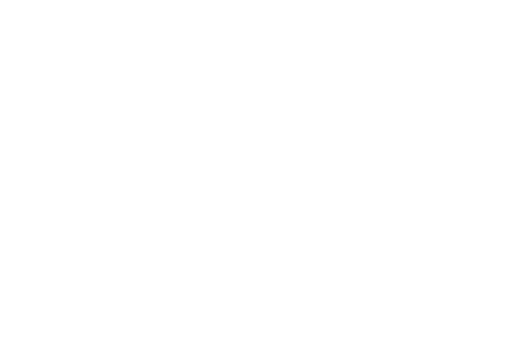
t = 0.00 s
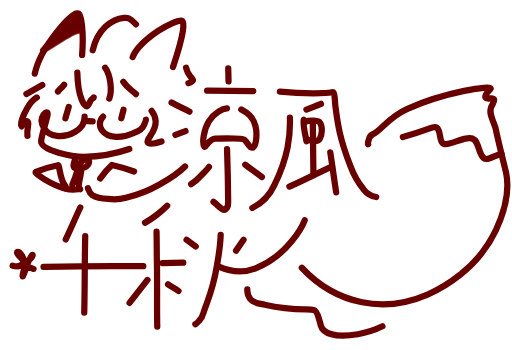
t = 4.92 s
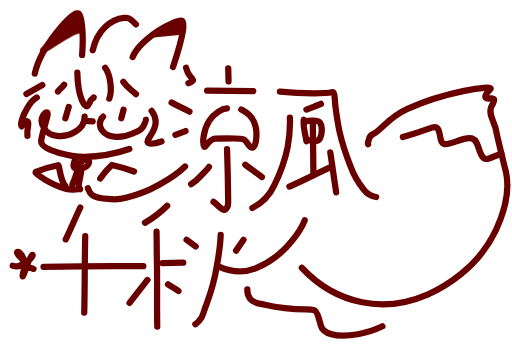
t = 5.09 s
t = 5.26 s: frame unchanged from t = 5.09 s, image omitted
t = 5.43 s: frame unchanged from t = 5.09 s, image omitted
t = 5.61 s: frame unchanged from t = 5.09 s, image omitted

The animated SVG that drew these frames (rendered in a browser with its animation timeline set to each time). Animation: 2 CSS @keyframes rules; one cycle of 5.61 s.

<svg id="layer" xmlns="http://www.w3.org/2000/svg" viewBox="-10 -10 410 280" stroke-linecap="round" stroke-linejoin="round" stroke-width="5px"><defs><style>.cls-1{fill:none;}.cls-1,.cls-2{stroke:#680000;stroke-miterlimit:10;}.cls-2{fill:#680000;opacity:0;}</style></defs><path class="cls-1 aDSDUtkk_0" d="M47.6,65.21c4.66-22,31-51.34,35.15-48.12,1.81,1.42,4.36,12.65,2.76,33.13" transform="translate(-29.76 -16.35)"></path><path class="cls-1 aDSDUtkk_1" d="M94,46.5c3.73-16.46,15-25,25-26,3.14-.3,4.53,0,9.63,5.22" transform="translate(-29.76 -16.35)"></path><path class="cls-1 aDSDUtkk_2" d="M126,51.89c2.66-6.66,10.59-14.24,20.42-20.91,6.84-4.64,17.47-9.48,19.26-8,1.58,1.29,2.28,8-7.38,36.92" transform="translate(-29.76 -16.35)"></path><path class="cls-1 aDSDUtkk_3" d="M40.94,81.43l12.7-7.1" transform="translate(-29.76 -16.35)"></path><path class="cls-1 aDSDUtkk_4" d="M49.22,84.24c-5.28,3.37-6.68,7.11-8.28,9.7-2.3,3.7-5.52,12-3.82,13.44,0,0,2.8-5.07,4.61-3.91,2.1,1.35-.79,4.71,0,11.53" transform="translate(-29.76 -16.35)"></path><path class="cls-1 aDSDUtkk_5" d="M71.1,74.09c-2.52,3.24-2.43,2.15-4.95,5.39" transform="translate(-29.76 -16.35)"></path><path class="cls-1 aDSDUtkk_6" d="M81.68,64.38c.56,21.85,6.21,27.09,7.78,27.07,1.07,0,2.2-3.72,3.09-5.06.79-1.18,2-1.41,2.24-2.15" transform="translate(-29.76 -16.35)"></path><path class="cls-1 aDSDUtkk_7" d="M103.93,60.43c1.69,2.26,3.4,5.2,4.29,12.72.82,6.91.08,9.43-.94,12" transform="translate(-29.76 -16.35)"></path><path class="cls-1 aDSDUtkk_8" d="M118.48,71.68c3.2,4.95,6.23,6.23,10.17,9.9" transform="translate(-29.76 -16.35)"></path><path class="cls-1 aDSDUtkk_9" d="M168.76,60.43c1.51,6.22,3,5.87,5.18,9.16,1.17,1.72-2.48,2.92-3.28,3.22" transform="translate(-29.76 -16.35)"></path><path class="cls-1 aDSDUtkk_10" d="M157.16,88.3c6.1,3.54,8.2,3.75,14.31,7.29" transform="translate(-29.76 -16.35)"></path><path class="cls-1 aDSDUtkk_11" d="M45.05,75.53L42.37,84.57"></path><path class="cls-1 aDSDUtkk_12" d="M88.9,77.78L87.15,84.57"></path><path class="cls-1 aDSDUtkk_13" d="M87.52,99.62c.25,10.78-12.79,16.42-22.26,15.44C54.48,114,51.4,102.82,54.16,98.84c1.23-1.76,1.81-3.24,3.67-2.5,1.33.52-4.47,16.47-5.11,22.54-.89,8.41,26.53,12.84,34.3,12.88a112.71,112.71,0,0,0,36.3-6.22" transform="translate(-29.76 -16.35)"></path><path class="cls-1 aDSDUtkk_14" d="M87.52,103l6.44.34" transform="translate(-29.76 -16.35)"></path><path class="cls-1 aDSDUtkk_15" d="M102.26,99.62a8.31,8.31,0,0,0-.85,10.94c4.84,7,16.73,6.18,24.58,2.57,2.64-1.22,7.43-2.57,8.86-6.35.53-1.4,2-3.77,1.79-4.66" transform="translate(-29.76 -16.35)"></path><path class="cls-1 aDSDUtkk_16" d="M141.19,95a15.38,15.38,0,0,1,3.22,8.22c.52,8.7-8,14.61-6.32,17.21.71,1.11,3.29,1.56,11-.89" transform="translate(-29.76 -16.35)"></path><path class="cls-1 aDSDUtkk_17" d="M80.14,132.87c-.62,3.14-3.57,7.81,1,8.1,10.43.67,10.29-5.22,9.55-7.21-.41-1.09-2.39.05-4.18.77-4.7,1.91-3.38,7.72-8.82,19.43-.73,1.57,6.72-15,7.52-14.14.6.67-2,10.41-2.41,14.7-.19,1.9,1.78,3.77,1,3.18-.22-.16-6.16,1.06-11.63-.41-11-2.94-25.74-12.54-23.74-13.43a98.21,98.21,0,0,1,17.76-5.33c1.55-.16,1,10.72,6,16.87" transform="translate(-29.76 -16.35)"></path><path class="cls-1 aDSDUtkk_18" d="M100,149.16a62.92,62.92,0,0,1,9.33-10.85c1,.22,10.65,2.66,17.76,5.22" transform="translate(-29.76 -16.35)"></path><path class="cls-1 aDSDUtkk_19" d="M90.18,156.94c1.43,3.58,1.68,7.73,16.23,8.54a36.86,36.86,0,0,0,14.25-.86A101.53,101.53,0,0,0,147.49,154c8.79-4.89,15.77-9.72,20.46-14.42" transform="translate(-29.76 -16.35)"></path><path class="cls-1 aDSDUtkk_20" d="M160.24,114.25l8.08-3.08" transform="translate(-29.76 -16.35)"></path><path class="cls-1 aDSDUtkk_21" d="M172.84,153.72a41.6,41.6,0,0,0,7.9-6.89c2.76-3.07,4.81-4.43,6.39-7" transform="translate(-29.76 -16.35)"></path><path class="cls-1 aDSDUtkk_22" d="M202.52,60.91c.11,4.71.14,5.83.25,10.55" transform="translate(-29.76 -16.35)"></path><path class="cls-1 aDSDUtkk_23" d="M185.62,78.8l37,.32" transform="translate(-29.76 -16.35)"></path><path class="cls-1 aDSDUtkk_24" d="M201.47,93c-3.3.26-9.89,3.19-14.34,10.22-4.35,6.86-5.73,18.13-3.75,20.42,1.11,1.28,3.54-6.25,8.83-6.42,8.07-.25,21.77-.5,23.25.89,3.54,3.32,3.74,6.36,6.33,6.36,3,0,4.18-10.32,2.6-17.11-2.15-9.27-8.5-11.72-11.44-13.45" transform="translate(-29.76 -16.35)"></path><path class="cls-1 aDSDUtkk_25" d="M201.57,125.61c.72,20.46.86,34.25.91,42.58,0,1.39-.46,4.62-2.1,5.69-2.36,1.55-5.75-3.22-9.66-6" transform="translate(-29.76 -16.35)"></path><path class="cls-1 aDSDUtkk_26" d="M216.19,138.13c4.88,3.83,8.38,6,13.26,9.85" transform="translate(-29.76 -16.35)"></path><path class="cls-1 aDSDUtkk_27" d="M251.91,100.33A107.59,107.59,0,0,1,250.1,124c-1.94,9.94-5.12,19.18-10.66,30.47a38.47,38.47,0,0,1-17.61,18.26" transform="translate(-29.76 -16.35)"></path><path class="cls-1 aDSDUtkk_28" d="M243.93,79.53c20,2.06,38,1.43,41.63.61,2.69-.61,2,5,2.83,11.54,1.8,14.08,3.35,25.25,12,47.63a63.94,63.94,0,0,0,10.49,18.48A16.34,16.34,0,0,0,321,164" transform="translate(-29.76 -16.35)"></path><path class="cls-1 aDSDUtkk_29" d="M276.77,89.35c-4.83,2-6.78,2.67-11.61,4.66" transform="translate(-29.76 -16.35)"></path><path class="cls-1 aDSDUtkk_30" d="M263,102.13c-1,4.63,2.49,17.53,2.27,17.24" transform="translate(-29.76 -16.35)"></path><path class="cls-1 aDSDUtkk_31" d="M264.05,103.71c4.23-1.62,10.76-1,12,.8,2.22,3.23,1.56,9.7-.19,12.83-1.59,2.86-7.22,1.84-10.72.5" transform="translate(-29.76 -16.35)"></path><path class="cls-1 aDSDUtkk_32" d="M270.24,103.17q.25,21.64.5,43.3" transform="translate(-29.76 -16.35)"></path><path class="cls-1 aDSDUtkk_33" d="M251.49,155.64c11.61-5.16,22.47-10.84,34.07-16" transform="translate(-29.76 -16.35)"></path><path class="cls-1 aDSDUtkk_34" d="M284.22,128.2c1.87,11.94,2.86,20,4.73,32" transform="translate(-29.76 -16.35)"></path><path class="cls-1 aDSDUtkk_35" d="M84.05,172.36c-4.44,9.43-7.2,16.13-11.64,25.56" transform="translate(-29.76 -16.35)"></path><path class="cls-1 aDSDUtkk_36" d="M54.61,219.9c26.47-.57,52.93-.9,79.92-.49" transform="translate(-29.76 -16.35)"></path><path class="cls-1 aDSDUtkk_37" d="M88,195.27c-.52,21.41-.26,39.85-.78,61.26" transform="translate(-29.76 -16.35)"></path><path class="cls-1 aDSDUtkk_38" d="M153.62,170.94a87.54,87.54,0,0,1-17.75,13.66" transform="translate(-29.76 -16.35)"></path><path class="cls-1 aDSDUtkk_39" d="M145.12,191.77c.19,8.56.11,16.28.29,24.85.37,17.08-.09,34.16.28,51.24" transform="translate(-29.76 -16.35)"></path><path class="cls-1 aDSDUtkk_40" d="M149.85,216.9l16.66-.33" transform="translate(-29.76 -16.35)"></path><path class="cls-1 aDSDUtkk_41" d="M137.83,230.39l-14.32,18.32" transform="translate(-29.76 -16.35)"></path><path class="cls-1 aDSDUtkk_42" d="M154.32,233.92c3.22,2.22,5.16,3.1,8.38,5.32" transform="translate(-29.76 -16.35)"></path><path class="cls-1 aDSDUtkk_43" d="M169.17,198.25q3.66,2.67,7.33,5.33" transform="translate(-29.76 -16.35)"></path><path class="cls-1 aDSDUtkk_44" d="M196.48,194.26c-.38,10.59-2.09,18.92-3,24.64-3.35,21-8.34,29.63-10.73,37.73a15.4,15.4,0,0,1-3.67,6.63c-1.36,1.54-1.92,2.22-2.92,2.6" transform="translate(-29.76 -16.35)"></path><path class="cls-1 aDSDUtkk_45" d="M214.79,198.25q-3,4.33-6,8.66" transform="translate(-29.76 -16.35)"></path><path class="cls-1 aDSDUtkk_46" d="M195,219.74c5.47,2.41,17.31,6.09,29.43,1.32,26.31-10.35,38-35,39.33-38.46" transform="translate(-29.76 -16.35)"></path><path class="cls-1 aDSDUtkk_47" d="M217.79,237.88a12.25,12.25,0,0,0,2.33,7.66c2.88,3.66,7.74,3.79,11.66,4.67,22.6,5.06,35.09,3.21,39.21,4.2,2.8.67,3.78,5.92,4.56,8.44,2,6.43,1,5.87,3.58,8,6.66,5.67,20.37,4.12,27.25,3A72.89,72.89,0,0,0,326,267.52" transform="translate(-29.76 -16.35)"></path><path class="cls-1 aDSDUtkk_48" d="M29.88,219c3.7,1,6.75.19,8.08-1.8,2.55-3.84-2.69-9.88-4.33-9.25-1.26.48,2.9,5.58,5.68,7,3.56,1.81,8-5.33,6.14-4.58s-6.83,16.78-7.32,17.16c-1,.77,1.38-7.63,1.81-9,.63-2,.74,1.27,6.69,3" transform="translate(-29.76 -16.35)"></path><path class="cls-1 aDSDUtkk_49" d="M314.53,121.74c-.52-1,.3-2.66.71-4.18a5.86,5.86,0,0,1,3.13-3.9c6.37-2.77,12.17-13.39,27.64-20.31,30.33-13.56,68.6-19.44,66.55-16-.93,1.56-5.29,4.84-4,7s5.55-.85,6.75,1.33c.9,1.64-1.28,3.66-2.33,6.66-1.61,4.59.68,8,3.33,15.65.61,1.78-.34-.81,5,21.32,2.9,12,3.26,13.11,3.67,15,4.19,19.39-4.84,39.07-8,46a100.14,100.14,0,0,1-28,35.3c-6.74,5.42-38.3,30.84-79.26,22.65-25-5-41.25-20.09-48.29-27.64" transform="translate(-29.76 -16.35)"></path><path class="cls-1 aDSDUtkk_50" d="M342.39,116c20.49-5.89,22.85-8,25.31-8,6,0,2.87,12,7.63,13.44,5.55,1.7,16.39-6.67,22.59-4.34,5.85,2.2,4.4,11.91,9.37,15.85,2.51,2,8.43-1.91,14-3.66" transform="translate(-29.76 -16.35)"></path><path class="cls-2 aDSDUtkk_51" d="M80.08,17.42,54.27,46.5c9.66-5.31,23.42-15.93,29-15.93Q81.66,24,80.08,17.42Z" transform="translate(-29.76 -16.35)"></path><path class="cls-2 aDSDUtkk_52" d="M133.42,7.64L113.24,17.3L133.42,15.36L133.42,7.64Z"></path><style data-made-with="vivus-instant">.aDSDUtkk_0{stroke-dasharray:96 98;stroke-dashoffset:97;animation:aDSDUtkk_draw 156ms ease-in-out 0ms forwards;}.aDSDUtkk_1{stroke-dasharray:50 52;stroke-dashoffset:51;animation:aDSDUtkk_draw 82ms ease-in-out 156ms forwards;}.aDSDUtkk_2{stroke-dasharray:90 92;stroke-dashoffset:91;animation:aDSDUtkk_draw 147ms ease-in-out 239ms forwards;}.aDSDUtkk_3{stroke-dasharray:15 17;stroke-dashoffset:16;animation:aDSDUtkk_draw 25ms ease-in-out 386ms forwards;}.aDSDUtkk_4{stroke-dasharray:46 48;stroke-dashoffset:47;animation:aDSDUtkk_draw 76ms ease-in-out 412ms forwards;}.aDSDUtkk_5{stroke-dasharray:8 10;stroke-dashoffset:9;animation:aDSDUtkk_draw 14ms ease-in-out 488ms forwards;}.aDSDUtkk_6{stroke-dasharray:39 41;stroke-dashoffset:40;animation:aDSDUtkk_draw 64ms ease-in-out 502ms forwards;}.aDSDUtkk_7{stroke-dasharray:26 28;stroke-dashoffset:27;animation:aDSDUtkk_draw 43ms ease-in-out 567ms forwards;}.aDSDUtkk_8{stroke-dasharray:15 17;stroke-dashoffset:16;animation:aDSDUtkk_draw 25ms ease-in-out 611ms forwards;}.aDSDUtkk_9{stroke-dasharray:16 18;stroke-dashoffset:17;animation:aDSDUtkk_draw 27ms ease-in-out 637ms forwards;}.aDSDUtkk_10{stroke-dasharray:17 19;stroke-dashoffset:18;animation:aDSDUtkk_draw 29ms ease-in-out 664ms forwards;}.aDSDUtkk_11{stroke-dasharray:10 12;stroke-dashoffset:11;animation:aDSDUtkk_draw 17ms ease-in-out 693ms forwards;}.aDSDUtkk_12{stroke-dasharray:8 10;stroke-dashoffset:9;animation:aDSDUtkk_draw 14ms ease-in-out 711ms forwards;}.aDSDUtkk_13{stroke-dasharray:158 160;stroke-dashoffset:159;animation:aDSDUtkk_draw 257ms ease-in-out 726ms forwards;}.aDSDUtkk_14{stroke-dasharray:7 9;stroke-dashoffset:8;animation:aDSDUtkk_draw 12ms ease-in-out 983ms forwards;}.aDSDUtkk_15{stroke-dasharray:55 57;stroke-dashoffset:56;animation:aDSDUtkk_draw 90ms ease-in-out 996ms forwards;}.aDSDUtkk_16{stroke-dasharray:40 42;stroke-dashoffset:41;animation:aDSDUtkk_draw 66ms ease-in-out 1086ms forwards;}.aDSDUtkk_17{stroke-dasharray:163 165;stroke-dashoffset:164;animation:aDSDUtkk_draw 265ms ease-in-out 1152ms forwards;}.aDSDUtkk_18{stroke-dasharray:33 35;stroke-dashoffset:34;animation:aDSDUtkk_draw 54ms ease-in-out 1418ms forwards;}.aDSDUtkk_19{stroke-dasharray:89 91;stroke-dashoffset:90;animation:aDSDUtkk_draw 145ms ease-in-out 1473ms forwards;}.aDSDUtkk_20{stroke-dasharray:9 11;stroke-dashoffset:10;animation:aDSDUtkk_draw 16ms ease-in-out 1618ms forwards;}.aDSDUtkk_21{stroke-dasharray:21 23;stroke-dashoffset:22;animation:aDSDUtkk_draw 35ms ease-in-out 1634ms forwards;}.aDSDUtkk_22{stroke-dasharray:11 13;stroke-dashoffset:12;animation:aDSDUtkk_draw 19ms ease-in-out 1670ms forwards;}.aDSDUtkk_23{stroke-dasharray:38 40;stroke-dashoffset:39;animation:aDSDUtkk_draw 63ms ease-in-out 1689ms forwards;}.aDSDUtkk_24{stroke-dasharray:121 123;stroke-dashoffset:122;animation:aDSDUtkk_draw 197ms ease-in-out 1752ms forwards;}.aDSDUtkk_25{stroke-dasharray:61 63;stroke-dashoffset:62;animation:aDSDUtkk_draw 100ms ease-in-out 1950ms forwards;}.aDSDUtkk_26{stroke-dasharray:17 19;stroke-dashoffset:18;animation:aDSDUtkk_draw 29ms ease-in-out 2050ms forwards;}.aDSDUtkk_27{stroke-dasharray:83 85;stroke-dashoffset:84;animation:aDSDUtkk_draw 135ms ease-in-out 2079ms forwards;}.aDSDUtkk_28{stroke-dasharray:138 140;stroke-dashoffset:139;animation:aDSDUtkk_draw 224ms ease-in-out 2215ms forwards;}.aDSDUtkk_29{stroke-dasharray:13 15;stroke-dashoffset:14;animation:aDSDUtkk_draw 22ms ease-in-out 2440ms forwards;}.aDSDUtkk_30{stroke-dasharray:18 20;stroke-dashoffset:19;animation:aDSDUtkk_draw 30ms ease-in-out 2462ms forwards;}.aDSDUtkk_31{stroke-dasharray:38 40;stroke-dashoffset:39;animation:aDSDUtkk_draw 63ms ease-in-out 2493ms forwards;}.aDSDUtkk_32{stroke-dasharray:44 46;stroke-dashoffset:45;animation:aDSDUtkk_draw 72ms ease-in-out 2556ms forwards;}.aDSDUtkk_33{stroke-dasharray:38 40;stroke-dashoffset:39;animation:aDSDUtkk_draw 63ms ease-in-out 2629ms forwards;}.aDSDUtkk_34{stroke-dasharray:33 35;stroke-dashoffset:34;animation:aDSDUtkk_draw 54ms ease-in-out 2692ms forwards;}.aDSDUtkk_35{stroke-dasharray:29 31;stroke-dashoffset:30;animation:aDSDUtkk_draw 48ms ease-in-out 2747ms forwards;}.aDSDUtkk_36{stroke-dasharray:80 82;stroke-dashoffset:81;animation:aDSDUtkk_draw 130ms ease-in-out 2795ms forwards;}.aDSDUtkk_37{stroke-dasharray:62 64;stroke-dashoffset:63;animation:aDSDUtkk_draw 101ms ease-in-out 2926ms forwards;}.aDSDUtkk_38{stroke-dasharray:23 25;stroke-dashoffset:24;animation:aDSDUtkk_draw 38ms ease-in-out 3028ms forwards;}.aDSDUtkk_39{stroke-dasharray:77 79;stroke-dashoffset:78;animation:aDSDUtkk_draw 126ms ease-in-out 3067ms forwards;}.aDSDUtkk_40{stroke-dasharray:17 19;stroke-dashoffset:18;animation:aDSDUtkk_draw 29ms ease-in-out 3193ms forwards;}.aDSDUtkk_41{stroke-dasharray:24 26;stroke-dashoffset:25;animation:aDSDUtkk_draw 40ms ease-in-out 3222ms forwards;}.aDSDUtkk_42{stroke-dasharray:10 12;stroke-dashoffset:11;animation:aDSDUtkk_draw 17ms ease-in-out 3263ms forwards;}.aDSDUtkk_43{stroke-dasharray:10 12;stroke-dashoffset:11;animation:aDSDUtkk_draw 17ms ease-in-out 3281ms forwards;}.aDSDUtkk_44{stroke-dasharray:76 78;stroke-dashoffset:77;animation:aDSDUtkk_draw 124ms ease-in-out 3298ms forwards;}.aDSDUtkk_45{stroke-dasharray:11 13;stroke-dashoffset:12;animation:aDSDUtkk_draw 19ms ease-in-out 3423ms forwards;}.aDSDUtkk_46{stroke-dasharray:87 89;stroke-dashoffset:88;animation:aDSDUtkk_draw 142ms ease-in-out 3442ms forwards;}.aDSDUtkk_47{stroke-dasharray:129 131;stroke-dashoffset:130;animation:aDSDUtkk_draw 210ms ease-in-out 3585ms forwards;}.aDSDUtkk_48{stroke-dasharray:76 78;stroke-dashoffset:77;animation:aDSDUtkk_draw 124ms ease-in-out 3795ms forwards;}.aDSDUtkk_49{stroke-dasharray:426 428;stroke-dashoffset:427;animation:aDSDUtkk_draw 690ms ease-in-out 3919ms forwards;}.aDSDUtkk_50{stroke-dasharray:101 103;stroke-dashoffset:102;animation:aDSDUtkk_draw 164ms ease-in-out 4610ms forwards;}.aDSDUtkk_51{stroke-dasharray:86 88;stroke-dashoffset:87;animation:aDSDUtkk_draw 140ms ease-in-out 4775ms forwards, aDSDUtkk_fade 140ms ease-in-out 4775ms forwards;}.aDSDUtkk_52{stroke-dasharray:51 53;stroke-dashoffset:52;animation:aDSDUtkk_draw 84ms ease-in-out 4915ms forwards,aDSDUtkk_fade 84ms ease-in-out 4915ms forwards;}@keyframes aDSDUtkk_draw{100%{stroke-dashoffset:0;}}@keyframes aDSDUtkk_fade{0%{opacity:0;}100%{opacity:1;}}</style></svg>